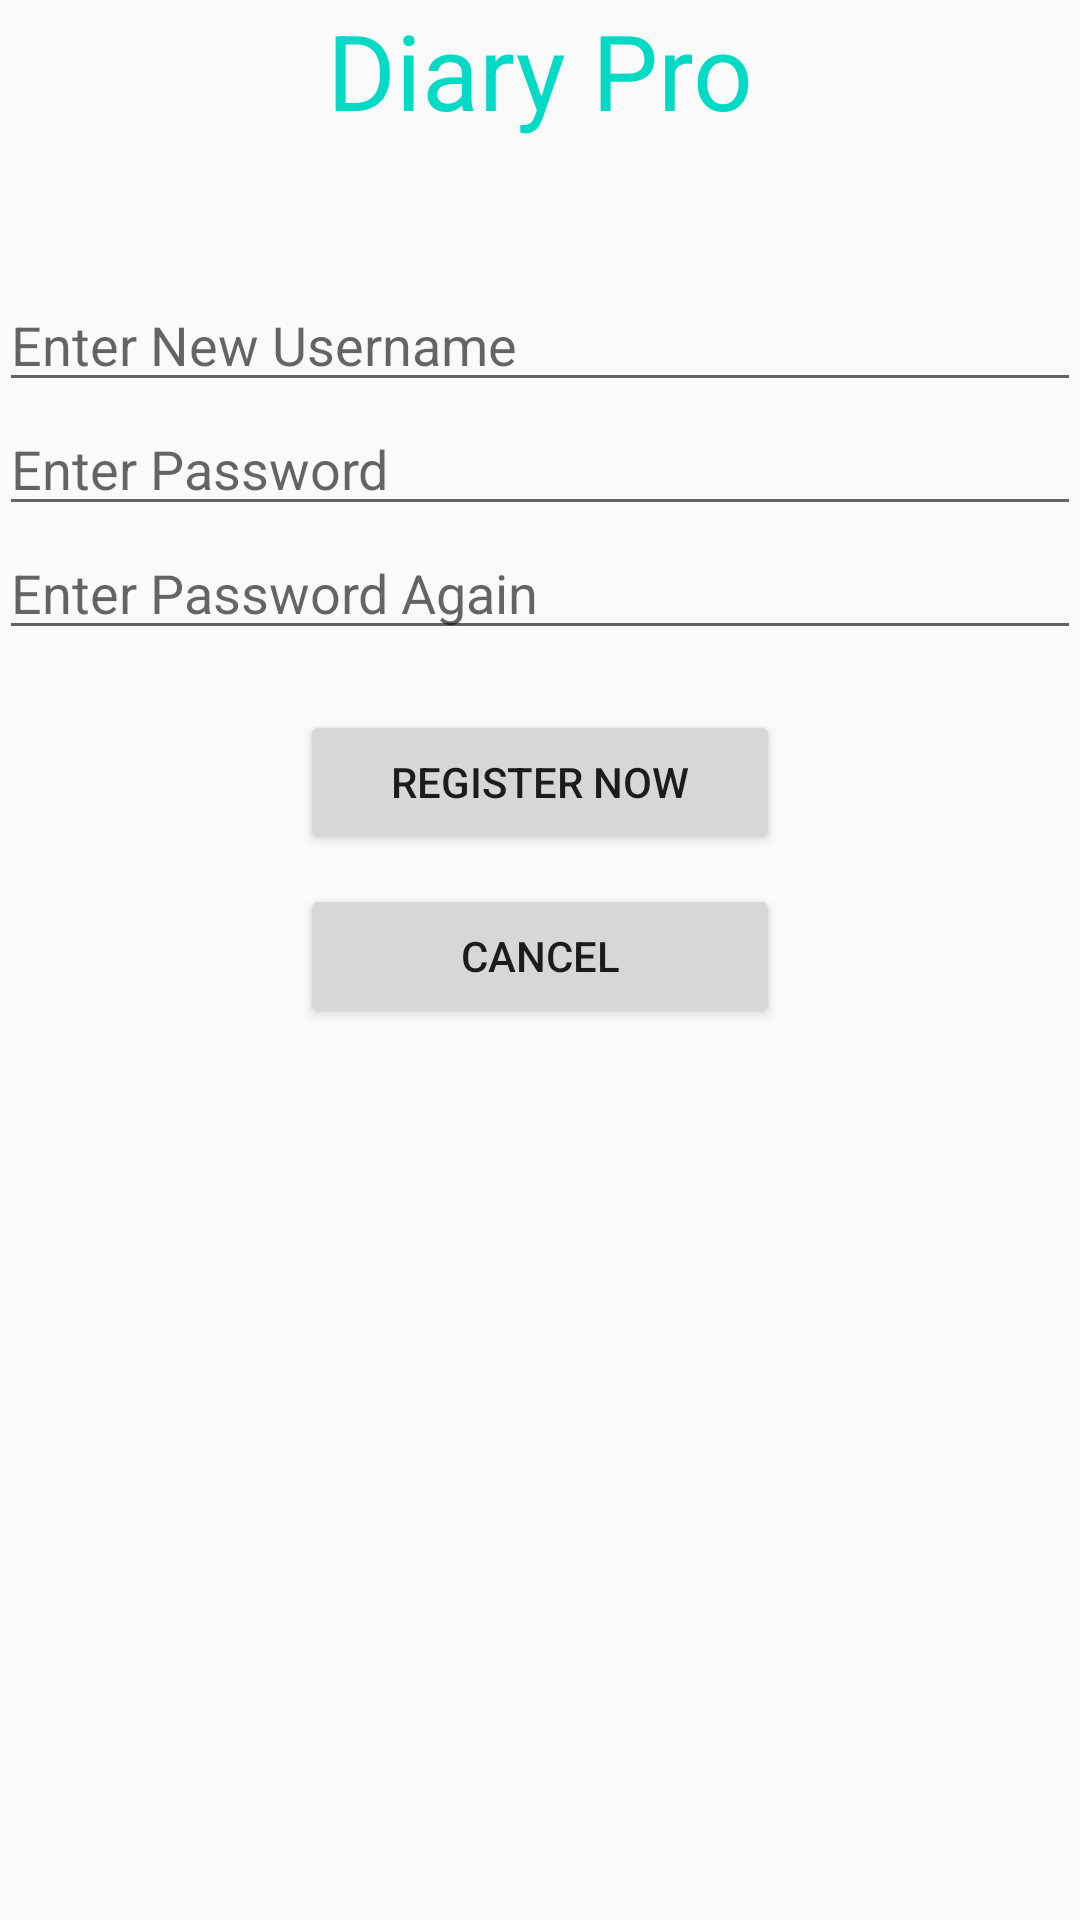

Android layout source for this screen:
<!-- AndroidManifest.xml: application theme Theme.DiaryPro -->
<!-- res/layout/activity_register.xml -->
<?xml version = "1.0" encoding = "utf-8"?>
<RelativeLayout xmlns:android = "http://schemas.android.com/apk/res/android"
    xmlns:tools = "http://schemas.android.com/tools" android:layout_width="match_parent"
    android:layout_height = "match_parent" android:paddingLeft= "@dimen/activity_horizontal_margin"
    android:paddingRight = "@dimen/activity_horizontal_margin"
    android:paddingTop = "@dimen/activity_vertical_margin"
    android:paddingBottom = "@dimen/activity_vertical_margin">
    

    <TextView
        android:layout_width = "wrap_content"
        android:layout_height = "wrap_content"
        android:text = "Diary Pro"
        android:id = "@+id/title"
        android:layout_centerHorizontal = "true"
        android:textColor = "@color/teal_200"
        android:textSize = "35dp" />

    <EditText
        android:id="@+id/username"
        android:layout_width="wrap_content"
        android:layout_height="wrap_content"
        android:layout_below="@+id/title"
        android:layout_alignParentStart="true"
        android:layout_alignParentLeft="true"
        android:layout_alignParentEnd="true"
        android:layout_alignParentRight="true"
        android:layout_marginTop="46dp"
        android:focusable="true"
        android:hint="Enter New Username" />


    <EditText
        android:id="@+id/password_1"
        android:layout_width="wrap_content"
        android:layout_height="wrap_content"
        android:layout_below="@+id/username"
        android:layout_alignEnd="@+id/username"
        android:layout_alignRight="@+id/username"
        android:layout_alignParentStart="true"
        android:layout_alignParentLeft="true"
        android:ems="10"
        android:hint="Enter Password"
        android:inputType="textPassword" />

    <EditText
        android:id="@+id/password_2"
        android:layout_width="wrap_content"
        android:layout_height="wrap_content"
        android:layout_below="@+id/password_1"
        android:layout_alignEnd="@+id/password_1"
        android:layout_alignRight="@+id/password_1"
        android:layout_alignParentStart="true"
        android:layout_alignParentLeft="true"
        android:ems="10"
        android:hint="Enter Password Again"
        android:inputType="textPassword" />

    <Button
        android:id="@+id/register"
        android:layout_width="160dp"
        android:layout_height="wrap_content"
        android:layout_below="@+id/password_2"
        android:layout_centerHorizontal="true"
        android:layout_marginTop="20dp"
        android:text="Register Now" />

    <Button
        android:id="@+id/cancel"
        android:layout_width="160dp"
        android:layout_height="wrap_content"
        android:layout_below="@+id/register"
        android:layout_centerHorizontal="true"
        android:layout_marginTop="10dp"
        android:text="Cancel" />

    <TextView
        android:text=""
        android:layout_width="wrap_content"
        android:layout_height="wrap_content"
        android:id="@+id/message"
        android:layout_below="@+id/register"
        android:layout_centerHorizontal = "true"
        android:textSize = "25dp"/>

</RelativeLayout>
<!-- resources referenced by this layout -->
<resources>
  <style name="Theme.DiaryPro" parent="Theme.MaterialComponents.DayNight.DarkActionBar.Bridge">
          
          <item name="colorPrimary">@color/purple_500</item>
          <item name="colorPrimaryVariant">@color/purple_700</item>
          <item name="colorOnPrimary">@color/white</item>
          
          <item name="colorSecondary">@color/teal_200</item>
          <item name="colorSecondaryVariant">@color/teal_700</item>
          <item name="colorOnSecondary">@color/black</item>
          
          <item name="android:statusBarColor" tools:targetApi="l">?attr/colorPrimaryVariant</item>
          
      </style>
  <!-- not gathered from this repository: default colours our renderer supplied (Android Studio template values) -->
  <color name="purple_500">#FF6200EE</color>
  <color name="purple_700">#FF3700B3</color>
  <color name="teal_200">#FF03DAC5</color>
  <color name="teal_700">#FF018786</color>
  <color name="black">#FF000000</color>
  <color name="white">#FFFFFFFF</color>
</resources>
